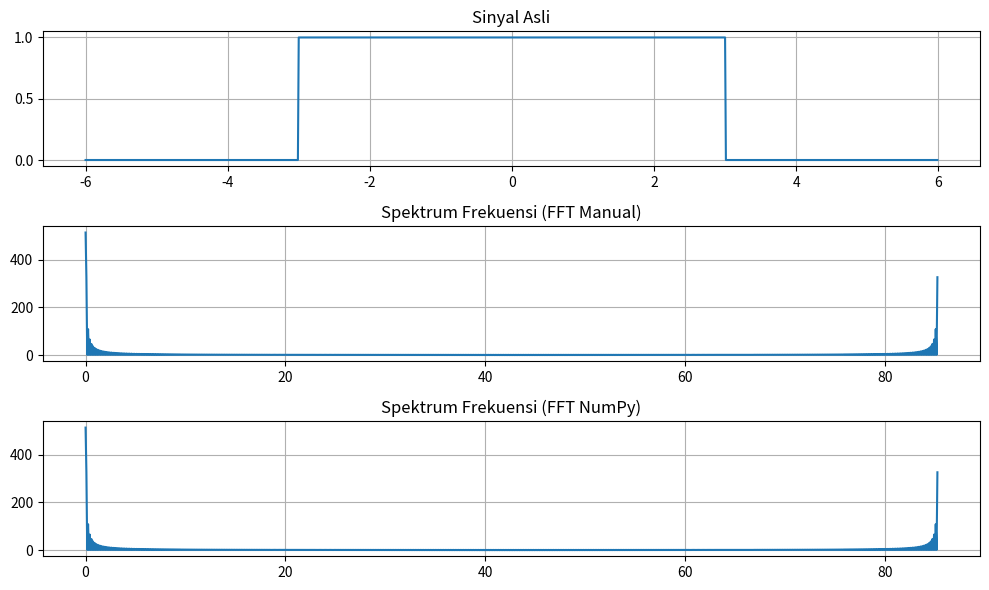

Here is the Python script that generated this plot:
# -*- coding: utf-8 -*-
"""
Created on Thu Oct 12 23:43:57 2023

@author: Julio Maulana
"""

print("Nama: Julio Maulana Bagus Pe4nag")
print("NRP: 5009211144")

import numpy as np
import cmath
import matplotlib.pyplot as plt

# Definisikan parameter
A = 3  # Setengah panjang periode
T = 4 * A  # Panjang total sinyal
N = 1024  # Jumlah sampel
t = np.linspace(-T / 2, T / 2, N, endpoint=False)  # Sampel waktu

# Fungsi periodik
def f(t):
    if abs(t) <= A:
        return 1.0
    else:
        return 0.0

# Inisialisasi array FFT secara manual
F_manual = [0] * N

# Hitung FFT secara manual
for k in range(N):
    Fk = 0
    for j in range(N):
        Fk += f(t[j]) * cmath.exp(-2j * cmath.pi * k * j / N)
    F_manual[k] = Fk

# Hitung FFT menggunakan NumPy
F_numpy = np.fft.fft([f(tj) for tj in t])

# Validasi hasil
validation_result = np.allclose(F_manual, F_numpy, rtol=1e-10, atol=1e-10)
if validation_result:
    print("Hasil validasi: Hasil FFT manual dan NumPy mendekati atau sama.")
else:
    print("Hasil validasi: Hasil FFT manual dan NumPy tidak mendekati atau sama.")

# Hitung spektrum frekuensi
freqs = [k / T for k in range(N)]

# Plot sinyal asli
plt.figure(figsize=(10, 6))
plt.subplot(311)
plt.plot(t, [f(tj) for tj in t])
plt.title('Sinyal Asli')
plt.grid()

# Plot hasil manual
plt.subplot(312)
plt.plot(freqs, [abs(Fk) for Fk in F_manual])
plt.title('Spektrum Frekuensi (FFT Manual)')
plt.grid()

# Plot hasil NumPy
plt.subplot(313)
plt.plot(freqs, np.abs(F_numpy))
plt.title('Spektrum Frekuensi (FFT NumPy)')
plt.grid()

plt.tight_layout()
plt.show()
